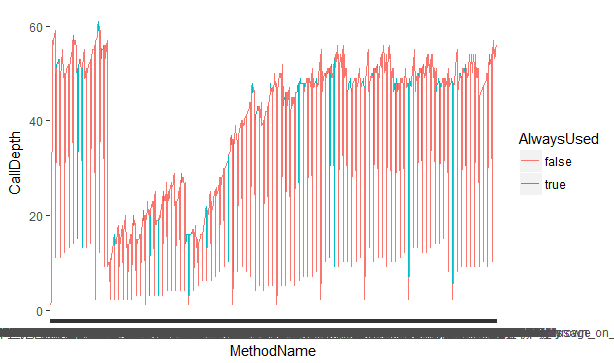

The data file committed next to this chart (first rows):
MethodName, CallDepth, AlwaysUsed
0.setFirst, 1, false
1.setName, 1, false
2.setAge, 1, false
3.none, 1, false
4.apply, 1, false
5.should_extract_property_field_combinat…, 1, false
6.setFirst, 2, false
7.setLast, 2, false
8.setName, 2, false
9.setAge, 2, false
10.setFirst, 2, false
11.setLast, 2, false
12.setName, 2, false
13.setAge, 2, false
14.setFirst, 2, false
15.setLast, 2, false
16.byName, 2, false
17.extract, 2, false
18.checkArgument, 3, false
19.checkArgument, 3, false
20.checkArgument, 3, false
21.instance, 3, true
22.extraction, 3, false
23.instance, 3, true
24.getValueOf, 3, false
25.checkArgument, 4, false
26.checkArgument, 4, false
27.checkArgument, 4, false
28.isNested, 4, false
29.popNameFrom, 4, false
30.isNested, 5, false
31.getSimpleValue, 4, false
32.propertyValueOf, 5, false
33.checkArgument, 6, false
34.isNestedProperty, 6, false
35.propertyValue, 6, false
36.getPropertyGetter, 7, false
37.checkNotNullOrEmpty, 8, false
38.checkNotNullOrEmpty, 9, false
39.checkNotNull, 10, true
40.checkNotNull, 8, true
41.findGetter, 8, false
42.findMethod, 9, false
43.getMe, 8, false
44.getMe, 7, false
45.nextNameFrom, 4, false
46.isNested, 5, false
47.getValueOf, 4, false
48.checkArgument, 5, false
49.checkArgument, 5, false
50.checkArgument, 5, false
51.isNested, 5, false
52.popNameFrom, 5, false
53.isNested, 6, false
54.getSimpleValue, 5, false
55.propertyValueOf, 6, false
56.checkArgument, 7, false
57.isNestedProperty, 7, false
58.propertyValue, 7, false
59.getPropertyGetter, 8, false
... 1,067 more rows
